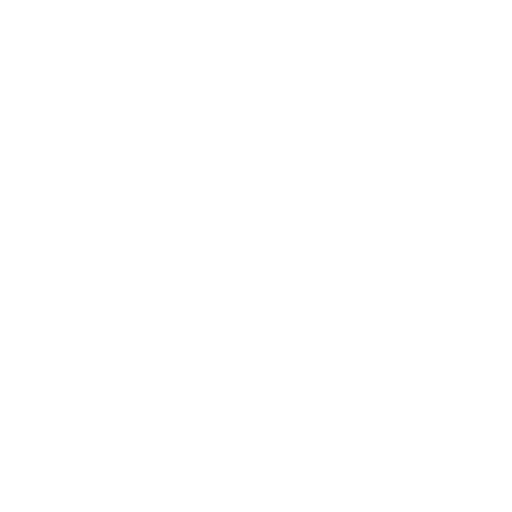
t = 0.00 s
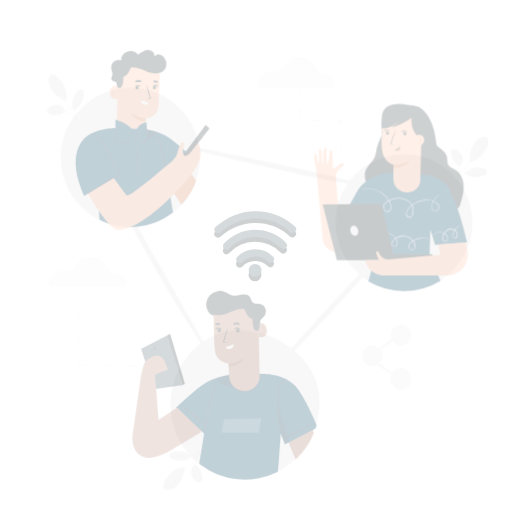
t = 0.25 s
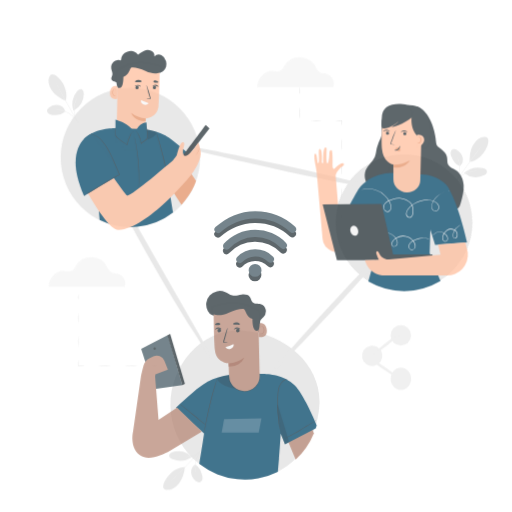
t = 0.50 s
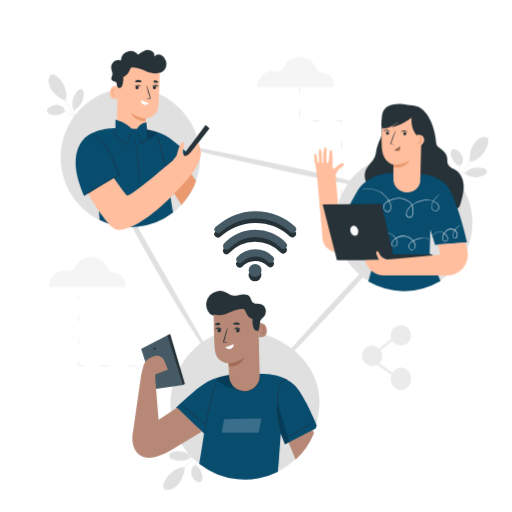
t = 0.75 s
t = 1.00 s: frame unchanged from t = 0.75 s, image omitted

The animated SVG that drew these frames (rendered in a browser with its animation timeline set to each time). Animation: 1 CSS @keyframes rule; one cycle of 1.00 s.

<svg class="animated" id="freepik_stories-connected" xmlns="http://www.w3.org/2000/svg" viewBox="0 0 500 500" version="1.1" xmlns:xlink="http://www.w3.org/1999/xlink" xmlns:svgjs="http://svgjs.com/svgjs"><style>svg#freepik_stories-connected:not(.animated) .animable {opacity: 0;}svg#freepik_stories-connected.animated #freepik--background-complete--inject-3 {animation: 1s 1 forwards cubic-bezier(.36,-0.01,.5,1.38) fadeIn;animation-delay: 0s;}svg#freepik_stories-connected.animated #freepik--Connectivity--inject-3 {animation: 1s 1 forwards cubic-bezier(.36,-0.01,.5,1.38) fadeIn;animation-delay: 0s;}svg#freepik_stories-connected.animated #freepik--character-3--inject-3 {animation: 1s 1 forwards cubic-bezier(.36,-0.01,.5,1.38) fadeIn;animation-delay: 0s;}svg#freepik_stories-connected.animated #freepik--character-2--inject-3 {animation: 1s 1 forwards cubic-bezier(.36,-0.01,.5,1.38) fadeIn;animation-delay: 0s;}svg#freepik_stories-connected.animated #freepik--character-1--inject-3 {animation: 1s 1 forwards cubic-bezier(.36,-0.01,.5,1.38) fadeIn;animation-delay: 0s;}svg#freepik_stories-connected.animated #freepik--Icon--inject-3 {animation: 1s 1 forwards cubic-bezier(.36,-0.01,.5,1.38) fadeIn;animation-delay: 0s;}            @keyframes fadeIn {                0% {                    opacity: 0;                }                100% {                    opacity: 1;                }            }        </style><g id="freepik--background-complete--inject-3" class="animable" style="transform-origin: 261.405px 267.084px;"><path d="M475.1,133.9a10.3,10.3,0,0,0-7.9,1.78,18.1,18.1,0,0,0-5.4,6.25c-2.64,4.68-3.34,10.82-3.19,16.19,5.94-.55,10.79-5.49,13.09-8.15,3.64-4.2,7.66-14,3.4-16.07" style="fill: rgb(224, 224, 224); transform-origin: 467.762px 145.925px;" id="el431rzpnmgz6" class="animable"></path><path d="M449.22,162.2a8.82,8.82,0,0,0,2.6-8.47,11.73,11.73,0,0,0-5.42-7.25,4.93,4.93,0,0,0-4.08-.84A3.75,3.75,0,0,0,440,148.7a7.5,7.5,0,0,0,.66,3.92c1.72,4.26,4.17,8.07,8.52,9.58" style="fill: rgb(224, 224, 224); transform-origin: 446.005px 153.853px;" id="el5q2f682dk7y" class="animable"></path><path d="M444.58,179.43a4.62,4.62,0,0,1,.35-1.08L446,175.5a43.3,43.3,0,0,0,2.68-9.66,19.87,19.87,0,0,0-1.07-9.82,24.27,24.27,0,0,0-2-3.63,4,4,0,0,1,.76.83,12.71,12.71,0,0,1,1.57,2.66,19.12,19.12,0,0,1,1.25,10,38.36,38.36,0,0,1-2.85,9.72c-.51,1.2-.94,2.15-1.26,2.8A5,5,0,0,1,444.58,179.43Z" style="fill: rgb(235, 235, 235); transform-origin: 446.982px 165.91px;" id="elh3d7yj9syxw" class="animable"></path><path d="M471.37,141.1s-.07.15-.25.41l-.8,1.12-3,4.07c-2.55,3.43-6.06,8.19-9.86,13.49s-7.17,10.16-9.6,13.68L445,178l-.8,1.12a1.65,1.65,0,0,1-.31.37s.06-.15.22-.43l.72-1.17c.63-1,1.57-2.47,2.75-4.26,2.35-3.57,5.68-8.46,9.48-13.77s7.36-10,10-13.41c1.31-1.69,2.39-3,3.15-4l.88-1.06A2.4,2.4,0,0,1,471.37,141.1Z" style="fill: rgb(235, 235, 235); transform-origin: 457.63px 160.295px;" id="elidskxeyh6im" class="animable"></path><path d="M453.54,168.63a20.66,20.66,0,0,1,18.33-4.43c1.62.41,3.43,1.3,3.66,3s-1.26,3-2.72,3.83A17.65,17.65,0,0,1,453.34,169" style="fill: rgb(224, 224, 224); transform-origin: 464.447px 168.34px;" id="elq8ylbsd1orp" class="animable"></path><path d="M468.05,167.41c0,.11-1.52-.19-4-.13a23.89,23.89,0,0,0-4.26.5,27.08,27.08,0,0,0-5,1.62,26.77,26.77,0,0,0-4.53,2.66,23.53,23.53,0,0,0-3.21,2.86c-1.67,1.79-2.45,3.12-2.54,3.06A4.31,4.31,0,0,1,445,177a9.29,9.29,0,0,1,.71-1.05,14.66,14.66,0,0,1,1.05-1.31,21.83,21.83,0,0,1,3.19-3,23.29,23.29,0,0,1,9.72-4.37,21.63,21.63,0,0,1,4.36-.4,14.2,14.2,0,0,1,1.68.09,8.81,8.81,0,0,1,1.25.17A4.33,4.33,0,0,1,468.05,167.41Z" style="fill: rgb(235, 235, 235); transform-origin: 456.28px 172.425px;" id="elwf4z7o5apxc" class="animable"></path><path d="M49.28,73.18a10.35,10.35,0,0,0-1.77,7.9,18.28,18.28,0,0,0,3.35,7.55c3.1,4.38,8.36,7.64,13.27,9.8,2.05-5.6-.34-12.09-1.77-15.31C60.12,78,53,70.2,49.28,73.18" style="fill: rgb(224, 224, 224); transform-origin: 56.1332px 85.4755px;" id="elyt6ljpu8p8m" class="animable"></path><path d="M63.8,108.67a8.84,8.84,0,0,0-6.54-6,11.71,11.71,0,0,0-8.87,1.81,4.92,4.92,0,0,0-2.51,3.32,3.78,3.78,0,0,0,1.8,3.38,7.66,7.66,0,0,0,3.82,1.08c4.59.26,9.08-.33,12.3-3.61" style="fill: rgb(224, 224, 224); transform-origin: 54.8383px 107.381px;" id="el7q0aeitogv9" class="animable"></path><path d="M77.4,120.23a5,5,0,0,1-.82-.78l-2.12-2.21a43.23,43.23,0,0,0-7.58-6.55,19.86,19.86,0,0,0-9.34-3.23,23.22,23.22,0,0,0-4.13.25,3.81,3.81,0,0,1,1.07-.34,13,13,0,0,1,3.08-.27,19,19,0,0,1,9.6,3.16A37.93,37.93,0,0,1,74.73,117c.87,1,1.54,1.77,2,2.33A5.19,5.19,0,0,1,77.4,120.23Z" style="fill: rgb(235, 235, 235); transform-origin: 65.405px 113.662px;" id="el2oapiwk50pn" class="animable"></path><path d="M54.2,79.62s.11.13.26.4.41.73.67,1.21c.61,1.12,1.41,2.63,2.39,4.46,2,3.78,4.82,9,8,14.68s6.12,10.83,8.26,14.53l2.54,4.39c.26.48.48.87.67,1.2s.22.43.2.44a2,2,0,0,1-.29-.38l-.76-1.16c-.64-1-1.56-2.47-2.67-4.3-2.23-3.66-5.22-8.76-8.4-14.46S59.13,89.68,57.2,85.86c-1-1.91-1.74-3.46-2.25-4.54l-.58-1.25C54.24,79.78,54.18,79.63,54.2,79.62Z" style="fill: rgb(235, 235, 235); transform-origin: 65.6958px 100.275px;" id="elcn4vkxfr1t" class="animable"></path><path d="M71.47,107.51A20.64,20.64,0,0,1,75.3,89.05c1.06-1.29,2.64-2.54,4.23-2s2.19,2.43,2.3,4.09a17.65,17.65,0,0,1-10.08,16.78" style="fill: rgb(224, 224, 224); transform-origin: 76.2866px 97.4205px;" id="el7i5klc5on3n" class="animable"></path><path d="M76.57,93.87c.09.06-.82,1.3-1.82,3.54a23.83,23.83,0,0,0-1.37,4.07,26.73,26.73,0,0,0-.67,5.21,27.59,27.59,0,0,0,.46,5.23A24.09,24.09,0,0,0,74.38,116c.91,2.28,1.78,3.56,1.69,3.61a4.09,4.09,0,0,1-.64-.87,7.63,7.63,0,0,1-.65-1.09,16.2,16.2,0,0,1-.74-1.5A23,23,0,0,1,72.7,112a24.89,24.89,0,0,1-.51-5.34,25.32,25.32,0,0,1,.72-5.31,21.94,21.94,0,0,1,1.5-4.11,15,15,0,0,1,.8-1.48,8.73,8.73,0,0,1,.69-1.07A4.12,4.12,0,0,1,76.57,93.87Z" style="fill: rgb(235, 235, 235); transform-origin: 74.3821px 106.74px;" id="elqykxw3mqyat" class="animable"></path><path d="M160.71,477.77a10.36,10.36,0,0,0,8.08-.6,18.38,18.38,0,0,0,6.26-5.38c3.29-4.24,4.89-10.21,5.54-15.55-6-.33-11.48,3.84-14.15,6.13-4.22,3.62-9.64,12.73-5.73,15.4" style="fill: rgb(224, 224, 224); transform-origin: 169.976px 467.271px;" id="elwo0sp9un8d" class="animable"></path><path d="M190.48,453.59a8.83,8.83,0,0,0-3.82,8,11.68,11.68,0,0,0,4.29,8,4.94,4.94,0,0,0,3.9,1.43,3.78,3.78,0,0,0,2.72-2.69,7.54,7.54,0,0,0-.08-4c-1.07-4.47-2.94-8.6-7-10.74" style="fill: rgb(224, 224, 224); transform-origin: 192.217px 462.313px;" id="elgahapbnio57" class="animable"></path><path d="M197.61,437.24a4.52,4.52,0,0,1-.51,1l-1.5,2.66a43.08,43.08,0,0,0-4.07,9.16,19.84,19.84,0,0,0-.39,9.87,24.11,24.11,0,0,0,1.43,3.88,3.89,3.89,0,0,1-.63-.93,12.24,12.24,0,0,1-1.16-2.86,19,19,0,0,1,.25-10.1,38,38,0,0,1,4.25-9.2c.68-1.11,1.25-2,1.65-2.59A4.64,4.64,0,0,1,197.61,437.24Z" style="fill: rgb(235, 235, 235); transform-origin: 193.913px 450.525px;" id="el4uah40bthih" class="animable"></path><path d="M165.45,471.2s.1-.14.31-.37l1-1,3.59-3.58c3-3,7.2-7.21,11.74-11.89s8.59-9,11.51-12.11l3.47-3.7,1-1c.22-.22.34-.33.36-.32a2,2,0,0,1-.29.39l-.88,1.06c-.78.91-1.92,2.21-3.35,3.81C191,445.69,187,450,182.42,454.73s-8.76,8.84-11.86,11.79c-1.55,1.48-2.81,2.66-3.7,3.46l-1,.92A1.82,1.82,0,0,1,165.45,471.2Z" style="fill: rgb(235, 235, 235); transform-origin: 181.94px 454.215px;" id="elm9uknc36e8" class="animable"></path><path d="M187.16,446.59a20.64,20.64,0,0,1-18.79,1.68c-1.54-.64-3.2-1.79-3.19-3.45s1.7-2.8,3.26-3.39a17.63,17.63,0,0,1,19,4.79" style="fill: rgb(224, 224, 224); transform-origin: 176.31px 445.096px;" id="el7eao5r0t9ha" class="animable"></path><path d="M172.62,445.66c0-.1,1.48.41,3.92.72a24.26,24.26,0,0,0,4.29.13,26.07,26.07,0,0,0,5.18-.87,26.45,26.45,0,0,0,4.87-2,23.17,23.17,0,0,0,3.6-2.35c1.92-1.53,2.89-2.72,3-2.65a5.58,5.58,0,0,1-.65.86,9.62,9.62,0,0,1-.86.93,14.2,14.2,0,0,1-1.23,1.15,22.4,22.4,0,0,1-3.6,2.49,25.55,25.55,0,0,1-5,2,25,25,0,0,1-5.3.85,20.9,20.9,0,0,1-4.36-.25,14.12,14.12,0,0,1-1.65-.33,8.81,8.81,0,0,1-1.22-.35A4.7,4.7,0,0,1,172.62,445.66Z" style="fill: rgb(235, 235, 235); transform-origin: 185.05px 442.79px;" id="elqlbhk4onnwo" class="animable"></path><g id="eljvdhvyand"><circle cx="363.45" cy="347.51" r="9.99" style="fill: rgb(235, 235, 235); transform-origin: 363.45px 347.51px; transform: rotate(-55.9925deg);" class="animable"></circle></g><path d="M401.42,327.47a10,10,0,1,1-10-10A10,10,0,0,1,401.42,327.47Z" style="fill: rgb(235, 235, 235); transform-origin: 391.42px 327.47px;" id="elsggtos4fi8" class="animable"></path><path d="M401.47,369.84c0,6-4.46,10.88-10,10.88s-10-4.85-10-10.86S386,359,391.46,359,401.47,363.83,401.47,369.84Z" style="fill: rgb(235, 235, 235); transform-origin: 391.47px 369.86px;" id="el81hq22vt6q9" class="animable"></path><path d="M388.53,368.57c-.43.63-7.07-3.15-14.85-8.43s-13.72-10.08-13.3-10.71,7.08,3.15,14.85,8.43S389,367.94,388.53,368.57Z" style="fill: rgb(235, 235, 235); transform-origin: 374.457px 359px;" id="elp4ozguz39g" class="animable"></path><path d="M389.33,326.79c.46.6-4.67,5.36-11.46,10.62s-12.69,9-13.15,8.45,4.66-5.36,11.46-10.62S388.86,326.19,389.33,326.79Z" style="fill: rgb(235, 235, 235); transform-origin: 377.025px 336.321px;" id="elgsdatkuj4ui" class="animable"></path><path d="M333.81,231a34.12,34.12,0,0,1,.26,6,34,34,0,0,1-.26,6,35.22,35.22,0,0,1-.26-6A35.32,35.32,0,0,1,333.81,231Z" style="fill: rgb(224, 224, 224); transform-origin: 333.812px 237px;" id="elmfwfeh05vu" class="animable"></path><path d="M333.81,207a34.12,34.12,0,0,1,.26,6,34,34,0,0,1-.26,6,35.22,35.22,0,0,1-.26-6A35.32,35.32,0,0,1,333.81,207Z" style="fill: rgb(224, 224, 224); transform-origin: 333.812px 213px;" id="elca1nwg00mfe" class="animable"></path><path d="M333.81,183a34.12,34.12,0,0,1,.26,6,34,34,0,0,1-.26,6,35.22,35.22,0,0,1-.26-6A35.32,35.32,0,0,1,333.81,183Z" style="fill: rgb(224, 224, 224); transform-origin: 333.812px 189px;" id="elnk6eoxwos1" class="animable"></path><path d="M333.81,159a34.12,34.12,0,0,1,.26,6,34,34,0,0,1-.26,6,35.22,35.22,0,0,1-.26-6A35.32,35.32,0,0,1,333.81,159Z" style="fill: rgb(224, 224, 224); transform-origin: 333.812px 165px;" id="elge3zonz4mqs" class="animable"></path><path d="M333.81,135a34.12,34.12,0,0,1,.26,6,34,34,0,0,1-.26,6,35.22,35.22,0,0,1-.26-6A35.32,35.32,0,0,1,333.81,135Z" style="fill: rgb(224, 224, 224); transform-origin: 333.812px 141px;" id="ela462fjpiibp" class="animable"></path><path d="M327,117.85a35.32,35.32,0,0,1,6-.26h1.09v.25a28.6,28.6,0,0,1-.26,5.17,28.6,28.6,0,0,1-.26-5.17l.26.26H333A34.12,34.12,0,0,1,327,117.85Z" style="fill: rgb(224, 224, 224); transform-origin: 330.557px 120.285px;" id="el24dxwkewyhu" class="animable"></path><path d="M303,117.85a69.36,69.36,0,0,1,12,0,69.36,69.36,0,0,1-12,0Z" style="fill: rgb(224, 224, 224); transform-origin: 309px 117.85px;" id="eloyud9d0vw4" class="animable"></path><path d="M292.55,104.29a35.32,35.32,0,0,1,.26,6,35.32,35.32,0,0,1-.26,6,34.12,34.12,0,0,1-.26-6A34.12,34.12,0,0,1,292.55,104.29Z" style="fill: rgb(224, 224, 224); transform-origin: 292.548px 110.29px;" id="el6kr3s4i0f6d" class="animable"></path><path d="M292.55,85a13,13,0,0,1,.26,3.63,13.09,13.09,0,0,1-.26,3.63,12.65,12.65,0,0,1-.26-3.63A12.59,12.59,0,0,1,292.55,85Z" style="fill: rgb(224, 224, 224); transform-origin: 292.548px 88.63px;" id="eljmgqocdji8" class="animable"></path><path d="M147.8,357.25a16.8,16.8,0,0,1,6,0,17.44,17.44,0,0,1-6,0Z" style="fill: rgb(224, 224, 224); transform-origin: 150.8px 357.245px;" id="ell84qlcxg6w9" class="animable"></path><path d="M121.64,357.25a39.64,39.64,0,0,1,6.54-.27,39.74,39.74,0,0,1,6.54.27,41.9,41.9,0,0,1-6.54.26A41.79,41.79,0,0,1,121.64,357.25Z" style="fill: rgb(224, 224, 224); transform-origin: 128.18px 357.244px;" id="el16jyf3i4l96" class="animable"></path><path d="M95.47,357.25A39.74,39.74,0,0,1,102,357a39.74,39.74,0,0,1,6.54.27,41.9,41.9,0,0,1-6.54.26A41.9,41.9,0,0,1,95.47,357.25Z" style="fill: rgb(224, 224, 224); transform-origin: 102.005px 357.261px;" id="el670lxgw2ei4" class="animable"></path><path d="M76.39,351.25a34,34,0,0,1,.26,6l-.26-.26H77.6l1.13,0,1.9.05a5.67,5.67,0,0,1,1.76.19,6.34,6.34,0,0,1-1.76.18l-1.9.06H76.39c.23.23-.32-.32-.26-.27A35.15,35.15,0,0,1,76.39,351.25Z" style="fill: rgb(224, 224, 224); transform-origin: 79.2451px 354.388px;" id="el1upm59q38t1" class="animable"></path><path d="M76.39,328a65.16,65.16,0,0,1,0,11.63,65.16,65.16,0,0,1,0-11.63Z" style="fill: rgb(224, 224, 224); transform-origin: 76.39px 333.815px;" id="elnre0gcxsn9i" class="animable"></path><path d="M76.39,304.72a65.16,65.16,0,0,1,0,11.63,65.16,65.16,0,0,1,0-11.63Z" style="fill: rgb(224, 224, 224); transform-origin: 76.39px 310.535px;" id="elqyhq0lr177" class="animable"></path><path d="M76.39,287.08a17.44,17.44,0,0,1,0,6,17.44,17.44,0,0,1,0-6Z" style="fill: rgb(224, 224, 224); transform-origin: 76.39px 290.08px;" id="elquav042eczq" class="animable"></path><path d="M121.87,280.16a10.39,10.39,0,0,0-3.35-11.23,10.13,10.13,0,0,0-5.8-2.07,8.38,8.38,0,0,1-7.38-5,17.63,17.63,0,0,0-31.2-2.6c-1.12,1.77-2,3.83-3.85,4.86-2.33,1.3-5.2.42-7.85.25-7.89-.5-15.36,7.92-14.95,15.81Z" style="fill: rgb(245, 245, 245); transform-origin: 84.9184px 265.596px;" id="elipdhzta5rg" class="animable"></path><path d="M325.55,85a10.38,10.38,0,0,0-3.34-11.23,10.17,10.17,0,0,0-5.81-2.08,8.39,8.39,0,0,1-7.38-5,17.63,17.63,0,0,0-31.2-2.59c-1.12,1.76-2,3.83-3.85,4.85-2.32,1.3-5.19.42-7.85.26-7.89-.5-15.36,7.92-15,15.81Z" style="fill: rgb(245, 245, 245); transform-origin: 288.577px 70.4338px;" id="elhmjol8sj3u7" class="animable"></path></g><g id="freepik--Connectivity--inject-3" class="animable" style="transform-origin: 259.989px 262.926px;"><g id="elvuvuusee0rj"><circle cx="394.52" cy="217.41" r="66.8" style="fill: rgb(224, 224, 224); transform-origin: 394.52px 217.41px; transform: rotate(-45deg);" class="animable"></circle></g><path d="M312,394.11c-1.58,40.17-31.17,73.42-71.37,74.2a72.8,72.8,0,0,1-74.2-71.37c-.78-40.2,31.28-77.29,71.37-74.2C280.54,326,313.43,357.45,312,394.11Z" style="fill: rgb(224, 224, 224); transform-origin: 239.23px 395.442px;" id="elmtthq3265cl" class="animable"></path><g id="elxc1io6bl5kf"><circle cx="127.31" cy="153.85" r="68.11" style="fill: rgb(224, 224, 224); transform-origin: 127.31px 153.85px; transform: rotate(-45deg);" class="animable"></circle></g><path d="M385.9,233.16c1.06,1-24.75,30.68-57.64,66.34s-60.42,63.79-61.48,62.81,24.75-30.67,57.65-66.34S384.84,232.18,385.9,233.16Z" style="fill: rgb(224, 224, 224); transform-origin: 326.34px 297.735px;" id="elhmrkp0bd83s" class="animable"></path><path d="M372.21,184.72c-.31,1.41-45.79-7.3-101.58-19.44s-100.78-23.12-100.48-24.52,45.78,7.29,101.59,19.44S372.52,183.32,372.21,184.72Z" style="fill: rgb(224, 224, 224); transform-origin: 271.18px 162.741px;" id="elv6ffqvzy458" class="animable"></path><path d="M206.4,349.26c-.6.37-7.67-9.75-18.38-26.57S163,282.32,148,255.88s-28-50.77-37-68.57S96.88,158.27,97.5,158s6.9,10.29,16.7,27.63,23.33,41.28,38.28,67.73l38.69,67.48C201.06,338.07,207,348.87,206.4,349.26Z" style="fill: rgb(224, 224, 224); transform-origin: 151.946px 253.632px;" id="elwfqa5qefld" class="animable"></path></g><g id="freepik--character-3--inject-3" class="animable" style="transform-origin: 381.971px 192.821px;"><path d="M419.6,125.33c.34,5.71.74,7.44,2.85,12,1.26,2.7,3,5.2,3.72,8.09s.31,5.66.81,8.44c.83,4.54,3.84,8.32,6.11,12.34s3.78,9.12,1.54,13.15l-23.14-2.73-1.63-28.72Z" style="fill: rgb(38, 50, 56); transform-origin: 422.796px 152.34px;" id="elli13r0xkva" class="animable"></path><path d="M373.6,115.59c-3,6.36,1.17,12.71-1.83,19.06a49.76,49.76,0,0,0-3.77,9.72c-.71,3-.86,6.27-2.1,9.15-2,4.59-6.49,7.69-8.58,12.23-3.09,6.73.2,15.16,6.1,19.63s13.76,5.57,21.15,5.06c4.47-.32,9-1.21,12.87-3.51s6.94-6.2,7.43-10.66" style="fill: rgb(38, 50, 56); transform-origin: 380.504px 153.072px;" id="ell4unl8wg7u8" class="animable"></path><path d="M407.91,104.28c14.88,6.6,17.84,31.05,17.92,34.35.09,3.92,2.18,4.74,4.79,6.79s5.14,4.54,5.86,7.73c.57,2.51,0,5.28,1.17,7.57,1.43,2.73,4.83,3.74,7.46,5.43,5,3.19,7.44,9.19,7.71,15s-1.31,11.49-2.89,17.07c-.63,2.22-1.4,4.64-3.41,5.85-1.55.93-3.49.92-5.31.88l-28.28-.63c-7.21-.16-14.61-.36-21.27-3a26.64,26.64,0,0,1-13.07-11,21.6,21.6,0,0,1-2.36-16.51c1.18-4.24,3.75-8.07,4.5-12.4.92-5.37-3.58-7.66-5.21-12.87s-3-17.68-.75-22.67" style="fill: rgb(38, 50, 56); transform-origin: 413.22px 154.622px;" id="elxz3lc44h0gq" class="animable"></path><path d="M424.92,239.1l-4.65-14.9L419.6,247s6,15.55,10.62,27.43a69.74,69.74,0,0,1-70.56.49l7.16-25.73L363.41,220,354,233.55l-20.15-19.48s14.75-27.25,16.58-29.74c11.67-15.86,31.81-15.48,31.81-15.48l28.51,1.58s16-.89,26.56,11.79c0,0,10.29,15.71,18.74,54.47Z" style="fill: rgb(8, 76, 110); transform-origin: 394.95px 226.554px;" id="elhvcp85f9psj" class="animable"></path><path d="M439.18,186.48a2.77,2.77,0,0,1-.41.07c-.28,0-.69.06-1.22.16A20,20,0,0,0,433,188a20.55,20.55,0,0,0-6.21,4.08,19.18,19.18,0,0,0-3,3.59,14,14,0,0,0-2.07,4.76,6.05,6.05,0,0,0,.09,2.74,4.39,4.39,0,0,0,1.64,2.28,3,3,0,0,0,2.77.44,3.41,3.41,0,0,0,1.92-2.24,4.26,4.26,0,0,0-.22-3.11,6.78,6.78,0,0,0-2.17-2.51,13.71,13.71,0,0,0-6.6-2.46,20.34,20.34,0,0,0-7.48.66,27.64,27.64,0,0,0-7.28,3,20.62,20.62,0,0,0-6,5.49,7.26,7.26,0,0,0-1.44,3.79,3.48,3.48,0,0,0,.51,1.92,4.64,4.64,0,0,0,1.46,1.43l-.05,0a2.78,2.78,0,0,0,2,.09,3,3,0,0,0,1.45-1.53,10.68,10.68,0,0,0,.84-4.56,12.89,12.89,0,0,0-.74-4.55,10.19,10.19,0,0,0-2.54-3.76,13.66,13.66,0,0,0-8-3.62,21.86,21.86,0,0,0-8.61,1c-2.71.84-5.42,1.94-7.16,4a4.61,4.61,0,0,0,.46,6.82,3.14,3.14,0,0,0,1.64.71,2.57,2.57,0,0,0,1.68-.4,3.88,3.88,0,0,0,1.6-3,9,9,0,0,0-.39-3.48c-.18-.55-.42-1.08-.62-1.62-.11-.26-.2-.54-.33-.79l-.4-.75a20.69,20.69,0,0,0-3.87-5.16,24.09,24.09,0,0,0-9.5-5.68,23,23,0,0,0-8.32-1.1,21.22,21.22,0,0,0-5.24,1l-1.31.47-.46.14.44-.19,1.29-.52a20.46,20.46,0,0,1,5.26-1.08,23.18,23.18,0,0,1,8.43,1,24.32,24.32,0,0,1,9.66,5.7,20.39,20.39,0,0,1,4,5.23l.42.76c.13.26.22.54.33.81.22.55.46,1.09.65,1.66a9.44,9.44,0,0,1,.42,3.64,4.3,4.3,0,0,1-1.79,3.36,3.08,3.08,0,0,1-2,.47,3.57,3.57,0,0,1-1.87-.8,5.35,5.35,0,0,1-1.93-3.57,4.29,4.29,0,0,1,.3-2.09,6.84,6.84,0,0,1,1.08-1.82c1.85-2.21,4.64-3.33,7.38-4.18a22,22,0,0,1,8.81-1,14.13,14.13,0,0,1,8.34,3.75,10.78,10.78,0,0,1,2.66,3.94,13.4,13.4,0,0,1,.78,4.74,11.22,11.22,0,0,1-.89,4.79,3.49,3.49,0,0,1-1.73,1.78,3.31,3.31,0,0,1-2.42-.08h0l0,0a5,5,0,0,1-1.62-1.59,3.88,3.88,0,0,1-.58-2.19,7.74,7.74,0,0,1,1.53-4.08,21.16,21.16,0,0,1,6.18-5.62,28.11,28.11,0,0,1,7.43-3.08,20.8,20.8,0,0,1,7.65-.66,14.15,14.15,0,0,1,6.81,2.56,7.22,7.22,0,0,1,2.29,2.69,4.62,4.62,0,0,1,.23,3.42,3.79,3.79,0,0,1-2.17,2.48,3.33,3.33,0,0,1-3.13-.5,4.76,4.76,0,0,1-1.77-2.48,6.25,6.25,0,0,1-.08-2.91,14.19,14.19,0,0,1,2.14-4.87,19.7,19.7,0,0,1,3.05-3.62,20.68,20.68,0,0,1,6.33-4.06,18.7,18.7,0,0,1,4.58-1.22A14.15,14.15,0,0,1,439.18,186.48Z" style="fill: rgb(250, 250, 250); transform-origin: 395.115px 198.455px;" id="elyyuuzzlni1" class="animable"></path><path d="M451.26,219.06a24,24,0,0,0-2.59,1.25,13.27,13.27,0,0,0-5.11,5.73,12,12,0,0,0-.82,2.43,5,5,0,0,0,0,2.69,2,2,0,0,0,.73,1.1,1.37,1.37,0,0,0,1.26.14,2.85,2.85,0,0,0,1.52-2.38,5.48,5.48,0,0,0-3-5.41,7,7,0,0,0-6.79.64,9.77,9.77,0,0,0-3.85,5.91,4.42,4.42,0,0,0,.27,3.24,2.06,2.06,0,0,0,2.57,1,2.63,2.63,0,0,0,1.46-2.38,5.16,5.16,0,0,0-.87-2.73,8,8,0,0,0-4.05-3.27,7.56,7.56,0,0,0-4.32-.26,8.27,8.27,0,0,0-3,1.4,10.45,10.45,0,0,0-2,2,.88.88,0,0,1,.09-.17,3.09,3.09,0,0,1,.3-.47,7.08,7.08,0,0,1,1.49-1.56,8.1,8.1,0,0,1,3.06-1.52,7.65,7.65,0,0,1,4.51.2,8.3,8.3,0,0,1,4.3,3.38,5.54,5.54,0,0,1,.95,3,3.06,3.06,0,0,1-1.72,2.81,2.24,2.24,0,0,1-1.81,0,2.93,2.93,0,0,1-1.37-1.21,4.87,4.87,0,0,1-.35-3.61,10.24,10.24,0,0,1,4.06-6.23,7.45,7.45,0,0,1,7.31-.66,6,6,0,0,1,3.29,5.92,3.31,3.31,0,0,1-1.84,2.75,1.83,1.83,0,0,1-1.68-.21,2.48,2.48,0,0,1-.88-1.34,5.28,5.28,0,0,1,0-2.9,11.8,11.8,0,0,1,.88-2.49,13,13,0,0,1,5.34-5.75A8.93,8.93,0,0,1,451.26,219.06Z" style="fill: rgb(250, 250, 250); transform-origin: 436.965px 227.54px;" id="elz86a0vl5ptb" class="animable"></path><path d="M419.71,233.45a.94.94,0,0,1-.25,0l-.71-.17a22,22,0,0,0-2.77-.47,21.15,21.15,0,0,0-10.11,1.41,19.31,19.31,0,0,0-3,1.54,8.62,8.62,0,0,0-2.64,2.47,4,4,0,0,0-.51,3.62,3.23,3.23,0,0,0,1.12,1.55,2.34,2.34,0,0,0,1.85.4,3.5,3.5,0,0,0,2.57-2.95,6.49,6.49,0,0,0-1.15-4.22,12.8,12.8,0,0,0-7.62-5.41,12.51,12.51,0,0,0-9.24,1.39,11.44,11.44,0,0,0-3.4,2.95,5.75,5.75,0,0,0-.88,2,2.82,2.82,0,0,0,.16,2,2,2,0,0,0,1.53,1,2.8,2.8,0,0,0,1.81-.53,3.47,3.47,0,0,0,1.35-3.31,8.47,8.47,0,0,0-1.16-3.42,12.05,12.05,0,0,0-2.09-2.65,13.57,13.57,0,0,0-5-3,12.77,12.77,0,0,0-4.36-.68,14.81,14.81,0,0,0-3.72.6s.07,0,.23-.1l.69-.25a11.58,11.58,0,0,1,2.8-.45,12.58,12.58,0,0,1,4.45.6,13.75,13.75,0,0,1,5.13,3A12.67,12.67,0,0,1,387,233a8.82,8.82,0,0,1,1.24,3.58,4.73,4.73,0,0,1-.22,2,3.44,3.44,0,0,1-1.29,1.7,3.35,3.35,0,0,1-2.12.62,2.42,2.42,0,0,1-1.91-1.26,3.25,3.25,0,0,1-.22-2.31,6.19,6.19,0,0,1,.95-2.13,11.71,11.71,0,0,1,3.56-3.11,12.93,12.93,0,0,1,9.61-1.45,13.24,13.24,0,0,1,7.93,5.64,7,7,0,0,1,1.22,4.56,4,4,0,0,1-3,3.35,2.81,2.81,0,0,1-2.22-.49,3.64,3.64,0,0,1-1.28-1.78,4.36,4.36,0,0,1-.19-2.11,5,5,0,0,1,.77-1.9,8.94,8.94,0,0,1,2.79-2.57,19.51,19.51,0,0,1,3.11-1.54A20.75,20.75,0,0,1,416,232.56,14.37,14.37,0,0,1,419.71,233.45Z" style="fill: rgb(250, 250, 250); transform-origin: 395.6px 235.501px;" id="elwrxyxvdj8dc" class="animable"></path><path d="M308,150.1c2.07.1,1.48,11.41,3,9s-.88-13.87,1.28-13.67c2.82.27,2,12.09,2,13.1s1.45,1,1.4.09c-.07-1.3-.51-15,2.26-14.77,1.54.13,1,2.88,1,2.88s-.54,12.87.77,12.93,1.91-7.48,1.92-10,1.22-3.57,2.33-2.67c.76.62.91,8.44.84,11s-.39,9.46,2.54,6.1,6.43-4.87,7.64-4.63,1.28,2,0,2.6a16.86,16.86,0,0,0-3.53,2.79,16.12,16.12,0,0,0-2.16,2.89,12.3,12.3,0,0,0-1.55,3.58l3.94,47.15,2.89-3.61,16.47,15.93-8.6,9.89c-6.29,7.25-17.69,7.71-24.09.56-.23-.26-.46-.53-.67-.81a13.38,13.38,0,0,1-2.67-7.15l-5.44-61.12h-.05c-.12-6.79-2-12-2.29-15.46C306.65,150.13,307.23,150.06,308,150.1Z" style="fill: rgb(255, 190, 157); transform-origin: 329.017px 195.107px;" id="el9ncesi1dly" class="animable"></path><path d="M384.16,175.29c.06-7.11,0-14.59,0-14.59s-9.14-1.63-10.89-13.6c-1.68-11.42,1.16-36,1.16-36h0c13.25-5.22,28.16-3.2,37.43,7.45h0l-1.44,57.74c-.17,6.7-6.06,11.89-13.24,11.66h0C389.93,187.74,384.1,182.06,384.16,175.29Z" style="fill: rgb(255, 190, 157); transform-origin: 392.299px 148.148px;" id="el0duuzq5tjclf" class="animable"></path><path d="M376.91,130a1.54,1.54,0,0,0,1.46,1.57,1.48,1.48,0,0,0,1.6-1.37,1.53,1.53,0,0,0-1.46-1.56A1.46,1.46,0,0,0,376.91,130Z" style="fill: rgb(38, 50, 56); transform-origin: 378.44px 130.104px;" id="elubagomx60if" class="animable"></path><path d="M374.45,128.24c.18.2,1.36-.65,3-.62s2.85.86,3,.66-.1-.45-.62-.84a4.18,4.18,0,0,0-2.42-.78,4,4,0,0,0-2.4.75C374.53,127.79,374.35,128.15,374.45,128.24Z" style="fill: rgb(38, 50, 56); transform-origin: 377.458px 127.485px;" id="eliodcac9f98d" class="animable"></path><path d="M393.79,130.47a1.52,1.52,0,0,0,1.46,1.56,1.45,1.45,0,0,0,1.59-1.36,1.53,1.53,0,0,0-1.45-1.57A1.47,1.47,0,0,0,393.79,130.47Z" style="fill: rgb(38, 50, 56); transform-origin: 395.315px 130.565px;" id="elbbdav6fi4qv" class="animable"></path><path d="M391.65,129c.18.2,1.36-.65,3-.62s2.85.86,3,.66-.1-.45-.62-.84a4.21,4.21,0,0,0-2.42-.78,4,4,0,0,0-2.4.74C391.73,128.59,391.55,129,391.65,129Z" style="fill: rgb(38, 50, 56); transform-origin: 394.658px 128.245px;" id="elytnnj7d9mv" class="animable"></path><path d="M385.52,141.2a10.22,10.22,0,0,0-2.67-.52c-.42-.05-.82-.13-.89-.42a2.21,2.21,0,0,1,.3-1.25c.4-1,.83-2.08,1.28-3.19,1.78-4.54,3.08-8.28,2.89-8.35s-1.77,3.55-3.56,8.1l-1.23,3.21a2.46,2.46,0,0,0-.23,1.65,1,1,0,0,0,.68.62,2.51,2.51,0,0,0,.71.11A11.12,11.12,0,0,0,385.52,141.2Z" style="fill: rgb(38, 50, 56); transform-origin: 383.903px 134.367px;" id="el8j408g9glpm" class="animable"></path><path d="M384.15,160.7a30.41,30.41,0,0,0,16.06-4.09s-4,8.17-15.93,6.91Z" style="fill: rgb(235, 153, 110); transform-origin: 392.18px 160.131px;" id="eleublk6w8awo" class="animable"></path><path d="M386.17,145.18a3,3,0,0,1,2.68-1.07,2.69,2.69,0,0,1,1.86,1,1.72,1.72,0,0,1,.11,2,2,2,0,0,1-2.17.52,6.11,6.11,0,0,1-2.09-1.28,2,2,0,0,1-.47-.49.56.56,0,0,1,0-.62" style="fill: rgb(235, 153, 110); transform-origin: 388.543px 145.922px;" id="ele6dev56rhfb" class="animable"></path><path d="M390.36,142.39c-.27,0-.29,1.77-1.84,3s-3.45,1-3.47,1.28.42.35,1.23.38a4.4,4.4,0,0,0,2.89-1,3.84,3.84,0,0,0,1.43-2.53C390.68,142.83,390.48,142.38,390.36,142.39Z" style="fill: rgb(38, 50, 56); transform-origin: 387.834px 144.72px;" id="ell0bf8za632p" class="animable"></path><path d="M406.66,110.06c-4.37,6.23-15.94,12.64-24.23,14.13,1-1.27,6.06-4.41,7-5.68-3.75,2.8-9.13,6.55-14.11,6.81a3,3,0,0,1-1.72-.27,2.31,2.31,0,0,1-.87-1.88,49.56,49.56,0,0,1,.35-10.82,11.94,11.94,0,0,1,4.31-7.73c3.19-2.47,7.76-3.08,12.07-3.18a27.29,27.29,0,0,1,10.63,1.43c3.31,1.3,6.13,3.88,6.61,7" style="fill: rgb(38, 50, 56); transform-origin: 389.641px 113.366px;" id="elncrsg5idd3" class="animable"></path><path d="M419.2,138a67.59,67.59,0,0,0,1.19-8c.35-6.16-1.43-28.92-22.69-27.09l5.12,6.53s-4.2,13.79,4.74,23.31c0,0,.51,5.57,6.74,12,0,0,3.61-.11,4.9-6.75" style="fill: rgb(38, 50, 56); transform-origin: 409.063px 123.778px;" id="el27wvgikokx6" class="animable"></path><path d="M407.31,131.71a7.2,7.2,0,0,1,3.85.29,5,5,0,0,1,2.78,2.59,5.2,5.2,0,0,1,0,3.82,8.9,8.9,0,0,1-2.21,3.19,6,6,0,0,1-2.34,1.51,2.86,2.86,0,0,1-2.66-.44" style="fill: rgb(255, 190, 157); transform-origin: 410.517px 137.417px;" id="elrpnb6aeqbd" class="animable"></path><path d="M407.93,139.47c-.15,0,.4.82,1.57.52a2.53,2.53,0,0,0,1.46-1.24,5.67,5.67,0,0,0,.66-2.12,3.35,3.35,0,0,0-.51-2.25,2.25,2.25,0,0,0-1.67-1c-1.2,0-1.59.79-1.45.81s.57-.32,1.35-.13a2.16,2.16,0,0,1,1.3,2.49c-.15,1.31-.67,2.51-1.38,2.8S408,139.36,407.93,139.47Z" style="fill: rgb(235, 153, 110); transform-origin: 409.777px 136.718px;" id="elve65tj7yoem" class="animable"></path><polygon points="422.3 253.96 422.3 248.5 383.87 248.5 372.59 199.1 315.08 199.57 329.02 253.96 422.3 253.96" style="fill: rgb(38, 50, 56); transform-origin: 368.69px 226.53px;" id="el2fmlhvu2mrm" class="animable"></polygon><path d="M342.33,226.56c.85,2.62,3.16,4.21,5.17,3.56s2.94-3.3,2.08-5.91-3.16-4.21-5.16-3.56S341.48,224,342.33,226.56Z" style="fill: rgb(250, 250, 250); transform-origin: 345.959px 225.385px;" id="el4ffn0h1n4y6" class="animable"></path><path d="M370,253.63a35.68,35.68,0,0,1-2.41-5.75,3.54,3.54,0,0,1-.22-1.47,1.25,1.25,0,0,1,.88-1.08c.9-.18,1.46.91,1.81,1.75a10.87,10.87,0,0,0,7.53,6.33l2.33-.06v-.1l50.27-4.48-2.4-10,26.61-2,2.43,9.82A20.24,20.24,0,0,1,435.92,269H378.24c-18.35,1.2-21.8-15-21.8-15Z" style="fill: rgb(255, 190, 157); transform-origin: 406.694px 252.917px;" id="eln3lhauy2uu" class="animable"></path></g><g id="freepik--character-2--inject-3" class="animable" style="transform-origin: 219.284px 376.203px;"><path d="M303.12,414.79l-22.72,14,8.34,20.05a73.06,73.06,0,0,0,17.84-25.75Z" style="fill: rgb(183, 136, 118); transform-origin: 293.49px 431.815px;" id="elhnoiqxw177" class="animable"></path><path d="M309.29,415.25c-2.94-7-13-30.24-21.45-38.92-12.63-13-34.86-11.24-34.86-11.24l-28.88,1a67.61,67.61,0,0,0-21.27,6.58l-.71.22v.14c-8.08,4.39-19.52,14.92-30.43,25.14l13.05,12.1,14.44,12.82a.36.36,0,0,0,0,.26c.15.78-2.35,16.29-4.56,29.69a72.82,72.82,0,0,0,76.69,7.8l1.08-12.39c1-11.23,1.74-25.13,1.74-25.13l4.14,10.51,30.13-15.66C308.71,417.22,309,416.24,309.29,415.25Z" style="fill: rgb(8, 76, 110); transform-origin: 240.49px 416.652px;" id="el51xpjbxmpwl" class="animable"></path><path d="M253.78,364a2.18,2.18,0,0,1,.13.52,10.82,10.82,0,0,1,.19,1.51,15.09,15.09,0,0,1-.75,5.55,15.79,15.79,0,0,1-4.56,6.91,15.84,15.84,0,0,1-19.13.9,15.8,15.8,0,0,1-5.21-6.45,14.94,14.94,0,0,1-1.26-5.45,9.6,9.6,0,0,1,0-1.52,1.74,1.74,0,0,1,.08-.53c.06,0,0,.73.08,2a16,16,0,0,0,1.4,5.31,15.79,15.79,0,0,0,5.14,6.21,15.51,15.51,0,0,0,18.54-.88A15.72,15.72,0,0,0,253.89,366C253.87,364.72,253.72,364,253.78,364Z" style="fill: rgb(38, 50, 56); transform-origin: 238.64px 373.088px;" id="eleetftbkdacq" class="animable"></path><path d="M281.28,370.26a13,13,0,0,0-2,.48,9.92,9.92,0,0,0-4.47,3.39,15.88,15.88,0,0,0-2.84,7.86c-.2,1.59-.29,3.28-.35,5s-.1,3.56-.12,5.42a185.51,185.51,0,0,0,.85,19c.23,2.42.47,4.38.62,5.74.08.63.13,1.14.18,1.56a1.92,1.92,0,0,1,0,.55,2.21,2.21,0,0,1-.13-.54c-.08-.41-.17-.92-.28-1.55-.21-1.34-.51-3.3-.78-5.73a156.63,156.63,0,0,1-1-19.05c0-1.86.05-3.68.13-5.44s.16-3.46.38-5.07a16,16,0,0,1,3-8,9.76,9.76,0,0,1,4.7-3.36A5.45,5.45,0,0,1,281.28,370.26Z" style="fill: rgb(38, 50, 56); transform-origin: 276.117px 394.753px;" id="elzsavp0fy2x" class="animable"></path><path d="M212.55,368.38a2.47,2.47,0,0,1-.12.56l-.45,1.58-1.7,5.8c-1.41,4.9-3.28,11.69-5.11,19.25S201.91,410,200.94,415c-.48,2.45-.86,4.45-1.14,5.93-.13.65-.24,1.18-.33,1.61a1.92,1.92,0,0,1-.14.55,2.45,2.45,0,0,1,0-.57c.06-.43.13-1,.23-1.63.2-1.41.53-3.45,1-6,.89-5,2.27-12,4.09-19.52s3.76-14.36,5.27-19.23c.75-2.44,1.39-4.41,1.85-5.76.22-.63.4-1.14.55-1.55A2.61,2.61,0,0,1,212.55,368.38Z" style="fill: rgb(38, 50, 56); transform-origin: 205.932px 395.735px;" id="el9a8gqbs1bb" class="animable"></path><path d="M308.72,410.42a8,8,0,0,1-1.18.88c-.77.54-1.91,1.3-3.33,2.21-2.84,1.84-6.81,4.29-11.28,6.85s-8.6,4.75-11.61,6.27c-1.51.76-2.74,1.36-3.59,1.76a9,9,0,0,1-1.36.57,8.74,8.74,0,0,1,1.26-.75l3.52-1.91c3-1.6,7.06-3.83,11.52-6.39s8.46-5,11.34-6.71l3.42-2.07A7.47,7.47,0,0,1,308.72,410.42Z" style="fill: rgb(38, 50, 56); transform-origin: 292.545px 419.69px;" id="el3reenckay4j" class="animable"></path><path d="M200.69,414.81c-.1.11-5.77-4.36-12.68-10s-12.45-10.29-12.36-10.4,5.77,4.36,12.68,10S200.78,414.7,200.69,414.81Z" style="fill: rgb(38, 50, 56); transform-origin: 188.17px 404.61px;" id="elqafksygd2jp" class="animable"></path><g id="elfss25w2cis5"><path d="M271.17,394.49l11.3,37.18-4.21,2.19-4.14-10.51S269.85,401.25,271.17,394.49Z" style="opacity: 0.2; transform-origin: 276.693px 414.175px;" class="animable"></path></g><g id="elgvjp0avcco"><g style="opacity: 0.2; transform-origin: 221.108px 372.533px;" class="animable"><path d="M213.77,368.4c-6.09,3.22,9.18,11,16.08,10.74l-5-13.22S215.82,367.33,213.77,368.4Z" id="el11pp50g77yqd" class="animable" style="transform-origin: 221.108px 372.533px;"></path></g></g><g id="elr0ukl9pqpn"><polygon points="252.66 422.33 216.48 422.46 218.86 409.15 255.34 408.44 252.66 422.33" style="fill: rgb(255, 255, 255); opacity: 0.2; transform-origin: 235.91px 415.45px;" class="animable"></polygon></g><path d="M249.2,321.09a2.73,2.73,0,0,0,.89,2.81,2.75,2.75,0,0,0,2.94.28c1.74-.93,1.92-3.37,1.53-5.31s-1.08-4-.3-5.81c.6-1.39,1.93-2.29,3-3.4a8.49,8.49,0,0,0,2.23-7.28,7.17,7.17,0,0,0-5-5.55c-2.6-.67-5.78.19-7.74-1.65-1.43-1.33-1.56-3.56-2.67-5.16-1.73-2.48-5.29-2.81-8.28-2.35s-6,1.49-9,.82c-2.47-.56-4.51-2.24-6.83-3.24A13.25,13.25,0,0,0,203,303.77a8.5,8.5,0,0,0,4.19,4" style="fill: rgb(38, 50, 56); transform-origin: 230.478px 304.296px;" id="eli8z46akn7z" class="animable"></path><path d="M238.71,381.84h0a14.82,14.82,0,0,1-14.9-14c-.33-6.56-.6-12.87-.6-12.87s-12.17-.88-13.29-12.77-1.28-39.4-1.28-39.4h0A42.2,42.2,0,0,1,251,304.62l1.16.74,1.41,61.55A14.84,14.84,0,0,1,238.71,381.84Z" style="fill: rgb(183, 136, 118); transform-origin: 231.105px 339.903px;" id="elbn3i0rlqn0w" class="animable"></path><path d="M231.73,321.08a1.73,1.73,0,0,0-1.12,2.19,1.76,1.76,0,0,0,2.22,1.1,1.73,1.73,0,1,0-1.1-3.29Z" style="fill: rgb(38, 50, 56); transform-origin: 232.269px 322.725px;" id="el87z17qct0ip" class="animable"></path><path d="M228.39,321.69c.2.2,1.33-.77,3-.88s2.91.67,3.08.45-.13-.46-.68-.82a4.11,4.11,0,0,0-4.84.34C228.45,321.22,228.3,321.61,228.39,321.69Z" style="fill: rgb(38, 50, 56); transform-origin: 231.441px 320.763px;" id="el714zagcr1wo" class="animable"></path><path d="M213.57,321.08a1.72,1.72,0,0,0-1.11,2.19,1.75,1.75,0,1,0,1.11-2.19Z" style="fill: rgb(38, 50, 56); transform-origin: 214.124px 322.739px;" id="ell76vwhgpwl" class="animable"></path><path d="M210,321.73c.2.2,1.33-.78,3-.88s2.91.67,3.08.45-.13-.46-.68-.83a4.13,4.13,0,0,0-4.84.35C210.07,321.26,209.92,321.64,210,321.73Z" style="fill: rgb(38, 50, 56); transform-origin: 213.054px 320.803px;" id="elzb4xqctzd6k" class="animable"></path><path d="M222.51,334.59a8.08,8.08,0,0,0-2.72-.34c-.44,0-.79-.09-.84-.31a2.31,2.31,0,0,1,.21-1.26l1-3.43c1.42-4.9,2.36-8.92,2.11-9s-1.6,3.83-3,8.73l-1,3.45a2.68,2.68,0,0,0-.09,1.81,1.12,1.12,0,0,0,.8.62,3.28,3.28,0,0,0,.74,0A8.16,8.16,0,0,0,222.51,334.59Z" style="fill: rgb(38, 50, 56); transform-origin: 220.287px 327.566px;" id="eleax3h8hxwf6" class="animable"></path><path d="M228,336a40.61,40.61,0,0,1-7.92,3,4.61,4.61,0,0,0,5.54,1.37C229.14,338.73,228,336,228,336Z" style="fill: rgb(255, 255, 255); transform-origin: 224.128px 338.39px;" id="elzvdmpymx83" class="animable"></path><path d="M223.17,354.78a28.2,28.2,0,0,0,15.3-5.67s-3,8.87-15.07,8.76Z" style="fill: rgb(163, 105, 87); transform-origin: 230.82px 353.49px;" id="el2mj5vxdifrp" class="animable"></path><path d="M252.47,317.39a1.81,1.81,0,0,1,1.7-1.84c2.24-.1,5.93.71,6.4,6.84.66,8.76-7.89,6.74-7.93,6.49S252.51,320.8,252.47,317.39Z" style="fill: rgb(183, 136, 118); transform-origin: 256.538px 322.399px;" id="el4rwvum4pvvo" class="animable"></path><path d="M254.53,325.39s.16.1.43.2a1.61,1.61,0,0,0,1.15-.06c.91-.41,1.58-1.94,1.5-3.52a5,5,0,0,0-.59-2.16,1.78,1.78,0,0,0-1.25-1.08.77.77,0,0,0-.87.49c-.1.25,0,.42-.08.44s-.2-.13-.16-.5a1,1,0,0,1,.31-.58,1.19,1.19,0,0,1,.83-.28,2.14,2.14,0,0,1,1.71,1.23,5.09,5.09,0,0,1,.72,2.41c.08,1.77-.71,3.49-2,3.95a1.66,1.66,0,0,1-1.42-.13C254.56,325.6,254.5,325.41,254.53,325.39Z" style="fill: rgb(163, 105, 87); transform-origin: 256.379px 322.185px;" id="elxc1qbg70uj" class="animable"></path><path d="M234.29,316.81c-.37.48-1.68.26-3.37.19s-3-.08-3.33-.6,1.29-1.79,3.47-1.62S234.71,316.31,234.29,316.81Z" style="fill: rgb(38, 50, 56); transform-origin: 230.954px 315.938px;" id="ele9d8qiz7o1p" class="animable"></path><path d="M215.18,316.51c-.13.6-1.22.89-2.46,1s-2.38,0-2.61-.57.81-1.5,2.41-1.64S215.31,315.92,215.18,316.51Z" style="fill: rgb(38, 50, 56); transform-origin: 212.634px 316.416px;" id="eltf10a4b7zli" class="animable"></path><path d="M207,306.55s7.22,3.49,16.61-1.2c6.17-3.07,13.35-4.58,14.93-3.34s1.92,7.59,8,9.45c0,0-.42,12.11,4.41,11.68s1.81-19.2,1.81-19.2l-11.82-5.77L228,295.73l-12.16,1.72-9.4,2.57Z" style="fill: rgb(38, 50, 56); transform-origin: 230.066px 309.441px;" id="el212cchg1vf8" class="animable"></path><path d="M163.78,327.29c.43.69,14.33,48.85,14.33,48.85l-27.58,3.77L137.84,340.6Z" style="fill: rgb(69, 90, 100); transform-origin: 157.975px 353.6px;" id="el626e3uvtrpv" class="animable"></path><polygon points="178.11 376.14 180.59 374.83 166.15 326.03 163.48 327.44 178.11 376.14" style="fill: rgb(38, 50, 56); transform-origin: 172.035px 351.085px;" id="eleq47cicpi1" class="animable"></polygon><path d="M152.22,340.08a1.17,1.17,0,1,1-1.38-.9A1.17,1.17,0,0,1,152.22,340.08Z" style="fill: rgb(38, 50, 56); transform-origin: 151.076px 340.326px;" id="el1kc87k4s7pe" class="animable"></path><path d="M172.91,398.13l-18.1,11.79-3.33-42.17h0l.28-2.11L164,361l-3.52-9a7.77,7.77,0,0,0-10.73-4l-3.93,2a11.1,11.1,0,0,0-5.67,7c-1.39,5.22-2.63,10.87-2.5,10.38h0l-7.76,54.28s-3.68,15.65,7,23.1c8.09,5.62,21.71-.35,28.94-4.44l31.34-18.88Z" style="fill: rgb(183, 136, 118); transform-origin: 163.224px 397.103px;" id="el26ynb0mq9wi" class="animable"></path></g><g id="freepik--character-1--inject-3" class="animable" style="transform-origin: 139.162px 136.716px;"><path d="M191.39,176.76l-12.27-18.67-20.7,13L177.18,200S187.5,188.82,191.39,176.76Z" style="fill: rgb(235, 153, 110); transform-origin: 174.905px 179.045px;" id="el53yjq3bx158" class="animable"></path><path d="M114.49,83.36c1-1.11-.36-2.85-1.78-3.37s-3.17-.75-3.85-2.09c-.82-1.63.63-3.46.89-5.27s-.84-3.77-1.17-5.7a7.19,7.19,0,0,1,9.45-8,9.36,9.36,0,0,1,16.6-5.55,26.41,26.41,0,0,1,5.93-3.73,8.9,8.9,0,0,1,6.83-.2,5.45,5.45,0,0,1,3.32,5.61,5.93,5.93,0,0,1,6.91-1.22,8.87,8.87,0,0,1,4.49,5.78c.92,3.4.12,7.4-2.59,9.64s-7.34,2-9.35-.85" style="fill: rgb(38, 50, 56); transform-origin: 135.477px 66.1123px;" id="eli8vxq1kkki" class="animable"></path><path d="M127.77,140.84h0a13.88,13.88,0,0,0,13.93-13.13c.31-6.13.57-12,.57-12s11.38-.83,12.43-12,1.19-36.87,1.19-36.87h0a39.48,39.48,0,0,0-39.65,1.73l-1.08.69-1.31,57.59A13.88,13.88,0,0,0,127.77,140.84Z" style="fill: rgb(255, 190, 157); transform-origin: 134.87px 101.582px;" id="eludc0n9tiabi" class="animable"></path><path d="M134.3,84a1.62,1.62,0,0,1,1,2,1.65,1.65,0,0,1-2.07,1,1.61,1.61,0,0,1-1-2A1.64,1.64,0,0,1,134.3,84Z" style="fill: rgb(38, 50, 56); transform-origin: 133.764px 85.4987px;" id="elre2zwhdrjpj" class="animable"></path><path d="M137.42,84.56c-.19.18-1.25-.73-2.79-.82s-2.73.62-2.89.42.12-.43.63-.78a3.82,3.82,0,0,1,2.32-.57,3.77,3.77,0,0,1,2.21.9C137.36,84.12,137.51,84.48,137.42,84.56Z" style="fill: rgb(38, 50, 56); transform-origin: 134.57px 83.6911px;" id="el5xzg8jdyta8" class="animable"></path><path d="M151.29,84a1.63,1.63,0,0,1,1,2,1.65,1.65,0,0,1-2.07,1,1.61,1.61,0,0,1-1-2A1.64,1.64,0,0,1,151.29,84Z" style="fill: rgb(38, 50, 56); transform-origin: 150.753px 85.4987px;" id="elfffjleh1j16" class="animable"></path><path d="M154.61,84.6c-.18.18-1.24-.73-2.79-.83s-2.72.63-2.88.42.12-.43.63-.77a3.85,3.85,0,0,1,4.53.32C154.56,84.15,154.7,84.51,154.61,84.6Z" style="fill: rgb(38, 50, 56); transform-origin: 151.765px 83.7274px;" id="el3iww6r12u1b" class="animable"></path><path d="M142.92,96.63a7.57,7.57,0,0,1,2.55-.33c.41,0,.73-.07.78-.29a2.19,2.19,0,0,0-.2-1.17c-.31-1-.63-2.1-1-3.21-1.32-4.58-2.21-8.35-2-8.41s1.5,3.59,2.83,8.16c.31,1.12.61,2.19.91,3.24a2.56,2.56,0,0,1,.08,1.68,1.06,1.06,0,0,1-.75.59,2.44,2.44,0,0,1-.7,0A7.74,7.74,0,0,1,142.92,96.63Z" style="fill: rgb(38, 50, 56); transform-origin: 144.947px 90.0672px;" id="elvtbxhbh5pl9" class="animable"></path><path d="M137.75,97.92a38.63,38.63,0,0,0,7.42,2.79A4.31,4.31,0,0,1,140,102C136.72,100.5,137.75,97.92,137.75,97.92Z" style="fill: rgb(255, 255, 255); transform-origin: 141.383px 100.149px;" id="el936tt4ekq9d" class="animable"></path><path d="M142.3,115.52A26.4,26.4,0,0,1,128,110.21s2.81,8.3,14.11,8.2Z" style="fill: rgb(235, 153, 110); transform-origin: 135.15px 114.31px;" id="elu17cpx3bd7m" class="animable"></path><path d="M114.89,85.63a1.69,1.69,0,0,0-1.59-1.72c-2.1-.1-5.55.66-6,6.39-.62,8.2,7.39,6.31,7.42,6.07S114.85,88.81,114.89,85.63Z" style="fill: rgb(255, 190, 157); transform-origin: 111.078px 90.3138px;" id="elb639x29ogcg" class="animable"></path><path d="M113,93.11s-.15.09-.41.19a1.5,1.5,0,0,1-1.07-.06c-.85-.39-1.49-1.82-1.41-3.3a4.65,4.65,0,0,1,.55-2,1.65,1.65,0,0,1,1.17-1,.72.72,0,0,1,.82.45c.09.24,0,.4.07.41s.19-.12.15-.46a.86.86,0,0,0-.29-.54,1.06,1.06,0,0,0-.78-.27,2,2,0,0,0-1.6,1.16,4.79,4.79,0,0,0-.67,2.25c-.07,1.65.66,3.26,1.83,3.69a1.54,1.54,0,0,0,1.34-.12C112.94,93.31,113,93.13,113,93.11Z" style="fill: rgb(235, 153, 110); transform-origin: 111.263px 90.1289px;" id="elnsrb6srhju" class="animable"></path><path d="M131.9,80c.35.45,1.57.24,3.15.18s2.83-.07,3.11-.56-1.2-1.68-3.24-1.51S131.5,79.53,131.9,80Z" style="fill: rgb(38, 50, 56); transform-origin: 135.012px 79.1875px;" id="el5w90zbv4uj9" class="animable"></path><path d="M149.78,79.71c.12.57,1.14.84,2.3,1s2.22,0,2.44-.54-.76-1.4-2.25-1.53S149.66,79.16,149.78,79.71Z" style="fill: rgb(38, 50, 56); transform-origin: 152.161px 79.6961px;" id="eloixohqaysa" class="animable"></path><path d="M157.48,70.39s-6.76,3.27-15.54-1.12c-5.77-2.88-12.49-4.28-14-3.12s-1.8,7.1-7.51,8.83c0,0,.39,11.34-4.13,10.93s-1.69-18-1.69-18l11-5.4,12.07-2.28,11.37,1.6,8.8,2.41Z" style="fill: rgb(38, 50, 56); transform-origin: 135.793px 73.0754px;" id="elrfox6w4chmn" class="animable"></path><path d="M81.8,136c11.82-12.15,32.61-10.83,32.61-10.83l27,1a63.45,63.45,0,0,1,19.9,6.16l.66.21v.13c7.57,4.11,18.28,14,28.48,23.52l-12.21,11.32-13.51,12a.35.35,0,0,1,0,.24c-.14.72,2.2,15.24,4.26,27.77a68.17,68.17,0,0,1-71.75,7.31l-1-11.59c-.92-10.51-1.62-23.52-1.62-23.52" style="fill: rgb(8, 76, 110); transform-origin: 136.125px 173.46px;" id="el44d3yeq2hoh" class="animable"></path><path d="M152.24,128.24a2.15,2.15,0,0,1,.21.5c.14.38.31.86.51,1.45.44,1.26,1,3.1,1.74,5.38,1.41,4.56,3.22,10.91,4.93,18s3,13.56,3.83,18.27c.41,2.35.72,4.25.91,5.58.08.61.15,1.11.2,1.52a2.19,2.19,0,0,1,0,.54,1.88,1.88,0,0,1-.14-.52l-.3-1.51c-.27-1.38-.63-3.26-1.08-5.55-.91-4.68-2.26-11.13-4-18.21s-3.46-13.42-4.78-18c-.65-2.23-1.19-4.07-1.58-5.42l-.42-1.48A1.86,1.86,0,0,1,152.24,128.24Z" style="fill: rgb(38, 50, 56); transform-origin: 158.409px 153.86px;" id="elsuwmm3sc1v" class="animable"></path><path d="M163.34,171.68c-.09-.11,5.08-4.47,11.54-9.74s11.79-9.45,11.88-9.34-5.08,4.47-11.55,9.74S163.43,171.79,163.34,171.68Z" style="fill: rgb(38, 50, 56); transform-origin: 175.05px 162.14px;" id="el8685v22w6rq" class="animable"></path><g id="el5449p2rs66y"><path d="M97.4,152.67,86.82,187.46l3.94,2,3.88-9.84S98.62,159,97.4,152.67Z" style="opacity: 0.2; transform-origin: 92.2262px 171.065px;" class="animable"></path></g><g id="elei0nqrzkwg5"><g style="opacity: 0.2; transform-origin: 144.248px 132.127px;" class="animable"><path d="M151.09,128.26c5.7,3-8.58,10.24-15,10.05l4.69-12.37S149.18,127.25,151.09,128.26Z" id="elf4pfg0at5q" class="animable" style="transform-origin: 144.248px 132.127px;"></path></g></g><path d="M112.71,125.94v-9.21s18,4.63,18.65,15.4c0,0,2.29-11.9,11.56-12.48l1.31,16.74-10.79,9.39H122.51l-8.66-7.47-1.14-11.62" style="fill: rgb(8, 76, 110); transform-origin: 128.47px 131.255px;" id="el4028zrjkkht" class="animable"></path><path d="M135.41,183.77a1.71,1.71,0,0,1,0-.51c0-.4,0-.88,0-1.47,0-1.27.06-3.12.07-5.39,0-4.55-.11-10.84-.68-17.76s-1.48-13.14-2.26-17.63c-.38-2.24-.71-4-1-5.3-.1-.58-.19-1.06-.26-1.44a1.85,1.85,0,0,1-.05-.52,2.53,2.53,0,0,1,.15.49c.1.39.22.86.36,1.43.3,1.23.69,3,1.13,5.28a168.57,168.57,0,0,1,2.41,17.65,169.25,169.25,0,0,1,.53,17.8c-.06,2.28-.14,4.13-.24,5.4,0,.58-.08,1.07-.11,1.46A1.59,1.59,0,0,1,135.41,183.77Z" style="fill: rgb(38, 50, 56); transform-origin: 133.541px 158.76px;" id="elnvpju363tl" class="animable"></path><path d="M130.53,129a2,2,0,0,0-1.07.08,2.22,2.22,0,0,0-1,.77,7.72,7.72,0,0,0-.84,1.53,51.41,51.41,0,0,0-3.44,10l-.08.34-.3-.18c-1.08-.65-2.18-1.35-3.29-2.11a66.61,66.61,0,0,1-5.83-4.42,7.36,7.36,0,0,1-2-2.58,8.36,8.36,0,0,1-.61-2.77,16.54,16.54,0,0,1,.38-4,6.49,6.49,0,0,1,.38-1.43,8.46,8.46,0,0,1-.18,1.46,19.33,19.33,0,0,0-.21,4,8.07,8.07,0,0,0,.63,2.61,7,7,0,0,0,1.91,2.4,70,70,0,0,0,5.8,4.35c1.1.75,2.2,1.45,3.26,2.1l-.38.16a46.16,46.16,0,0,1,3.64-10,7.58,7.58,0,0,1,.94-1.55,2.44,2.44,0,0,1,1.13-.78C130.16,128.72,130.56,129,130.53,129Z" style="fill: rgb(38, 50, 56); transform-origin: 121.298px 132.975px;" id="elmyj9l5swfpo" class="animable"></path><path d="M142.92,119.65a7.19,7.19,0,0,1,.15,1.44c.07,1,.16,2.35.27,3.93s.33,3.61.66,5.78a9.59,9.59,0,0,1,.22,3.51,6.06,6.06,0,0,1-2.35,3,26.07,26.07,0,0,0-4,3l-.39.45,0-.6a21.46,21.46,0,0,0-2.69-9c-1.15-2.05-2.1-3.1-2-3.15a3.78,3.78,0,0,1,.7.72,17.51,17.51,0,0,1,1.62,2.27,20.72,20.72,0,0,1,2.91,9.11l-.44-.15a25.07,25.07,0,0,1,4-3.1,5.56,5.56,0,0,0,2.17-2.7,9.55,9.55,0,0,0-.19-3.32c-.31-2.19-.47-4.17-.56-5.83s-.1-3-.1-3.94A8.83,8.83,0,0,1,142.92,119.65Z" style="fill: rgb(38, 50, 56); transform-origin: 138.537px 130.205px;" id="elvdi1sh80p3" class="animable"></path><path d="M200.84,122c-.73.86-27.22,36.28-27.22,36.28l3.73,2.11,27.18-35Z" style="fill: rgb(38, 50, 56); transform-origin: 189.075px 141.195px;" id="el627sn3ddkel" class="animable"></path><path d="M94.42,150s27.87,40.12,29.55,40.91c3.3,1.55,41.43-31.4,45.07-34.55.5-.67,1.53-2.08,3.56-4.89,0,0,3-13.77,6.22-12.71s-1.76,7,.33,12.22,11.67-7.24,12-8.36l2.47-3.23s2.59,7.35,2.41,10.41c-.56,9.82-9.85,21.5-9.85,21.5S144.5,223,115.92,224.56c-8.23.46-22.86-22.89-32.64-40.41a24,24,0,0,1,6.83-31Z" style="fill: rgb(255, 190, 157); transform-origin: 138.157px 181.634px;" id="elrow2me2uzgo" class="animable"></path><path d="M191.39,151.52c-.07-.05.83-1.62,1.82-3.62s1.69-3.67,1.77-3.64a16.64,16.64,0,0,1-1.49,3.78A17.45,17.45,0,0,1,191.39,151.52Z" style="fill: rgb(235, 153, 110); transform-origin: 193.183px 147.89px;" id="elep9bc6jsr7t" class="animable"></path><path d="M89.7,130.39S59.79,141,82,191.33l34.53-20.84-4.91-11.76Z" style="fill: rgb(8, 76, 110); transform-origin: 95.1619px 160.86px;" id="el3rx1tg712ep" class="animable"></path><path d="M87.41,131.26l.24,0h.69a11.9,11.9,0,0,1,2.67.35,14.4,14.4,0,0,1,3.91,1.66,21.54,21.54,0,0,1,4.34,3.57A52.35,52.35,0,0,1,107.37,149c2.53,4.89,4.89,10.46,7.31,16.31l2.12,5.12.09.22-.21.11c-10,5.45-18.69,10.55-24.83,14.38-3.07,1.91-5.52,3.48-7.2,4.57l-1.93,1.25a4.89,4.89,0,0,1-.69.41,5.93,5.93,0,0,1,.63-.49c.43-.3,1.06-.76,1.88-1.33,1.65-1.14,4.07-2.76,7.13-4.71,6.1-3.9,14.77-9.07,24.77-14.54l-.12.33-2.12-5.12c-2.42-5.85-4.76-11.41-7.25-16.29a53.5,53.5,0,0,0-8-12.1,21.24,21.24,0,0,0-4.24-3.58A14.56,14.56,0,0,0,91,131.78,20.68,20.68,0,0,0,87.41,131.26Z" style="fill: rgb(38, 50, 56); transform-origin: 99.46px 161.315px;" id="el8rn5fz9jnyv" class="animable"></path></g><g id="freepik--Icon--inject-3" class="animable" style="transform-origin: 249.185px 240.454px;"><path d="M255.23,268.43a6.27,6.27,0,1,1-6.24-6.29A6.27,6.27,0,0,1,255.23,268.43Z" style="fill: rgb(38, 50, 56); transform-origin: 248.96px 268.41px;" id="elu76qrfbz2mi" class="animable"></path><path d="M236.44,260.38a17.35,17.35,0,0,1,25.12-.33c3.2,3.22,8.21-1.74,5-5a24.49,24.49,0,0,0-35.09.28c-3.13,3.29,1.82,8.3,5,5Z" style="fill: rgb(38, 50, 56); transform-origin: 249.032px 254.598px;" id="elentnfod8jfa" class="animable"></path><path d="M215.16,231.21c9.52-8.24,20.9-13.42,33.64-13.45a49.94,49.94,0,0,1,34.32,13.13c3.3,3.1,8.32-1.85,5-5a57.22,57.22,0,0,0-39.3-15.22c-14.66,0-27.68,6-38.63,15.49-3.44,3,1.54,8,5,5Z" style="fill: rgb(38, 50, 56); transform-origin: 249.12px 221.377px;" id="elhuz2lrx2lo" class="animable"></path><path d="M223.56,247.38a34.47,34.47,0,0,1,50.66-.73c3.17,3.26,8.17-1.7,5-5a41.51,41.51,0,0,0-60.63.68c-3.07,3.32,1.88,8.34,5,5Z" style="fill: rgb(38, 50, 56); transform-origin: 248.928px 238.631px;" id="elot4xurndhfb" class="animable"></path><path d="M255.36,264a6.27,6.27,0,1,1-6.24-6.29A6.28,6.28,0,0,1,255.36,264Z" style="fill: rgb(69, 90, 100); transform-origin: 249.09px 263.98px;" id="elipzyv0rv16" class="animable"></path><path d="M236.57,255.9a17.36,17.36,0,0,1,25.12-.34c3.2,3.23,8.21-1.73,5-5a24.49,24.49,0,0,0-35.09.29c-3.13,3.28,1.82,8.3,5,5Z" style="fill: rgb(69, 90, 100); transform-origin: 249.162px 250.114px;" id="elbcpvbcjvzji" class="animable"></path><path d="M215.28,226.73c9.53-8.24,20.91-13.42,33.65-13.45a49.9,49.9,0,0,1,34.32,13.13c3.3,3.1,8.32-1.85,5-5A57.17,57.17,0,0,0,249,206.23c-14.66,0-27.69,6-38.64,15.49-3.43,3,1.54,8,5,5Z" style="fill: rgb(69, 90, 100); transform-origin: 249.272px 216.937px;" id="ell40vegw1qlf" class="animable"></path><path d="M223.68,242.89a34.48,34.48,0,0,1,50.66-.72c3.17,3.26,8.18-1.71,5-5a41.51,41.51,0,0,0-60.63.68c-3.07,3.32,1.88,8.34,5,5Z" style="fill: rgb(69, 90, 100); transform-origin: 249.05px 234.151px;" id="el8sny9t6eose" class="animable"></path></g><defs>     <filter id="active" height="200%">         <feMorphology in="SourceAlpha" result="DILATED" operator="dilate" radius="2"></feMorphology>                <feFlood flood-color="#32DFEC" flood-opacity="1" result="PINK"></feFlood>        <feComposite in="PINK" in2="DILATED" operator="in" result="OUTLINE"></feComposite>        <feMerge>            <feMergeNode in="OUTLINE"></feMergeNode>            <feMergeNode in="SourceGraphic"></feMergeNode>        </feMerge>    </filter>    <filter id="hover" height="200%">        <feMorphology in="SourceAlpha" result="DILATED" operator="dilate" radius="2"></feMorphology>                <feFlood flood-color="#ff0000" flood-opacity="0.5" result="PINK"></feFlood>        <feComposite in="PINK" in2="DILATED" operator="in" result="OUTLINE"></feComposite>        <feMerge>            <feMergeNode in="OUTLINE"></feMergeNode>            <feMergeNode in="SourceGraphic"></feMergeNode>        </feMerge>            <feColorMatrix type="matrix" values="0   0   0   0   0                0   1   0   0   0                0   0   0   0   0                0   0   0   1   0 "></feColorMatrix>    </filter></defs></svg>